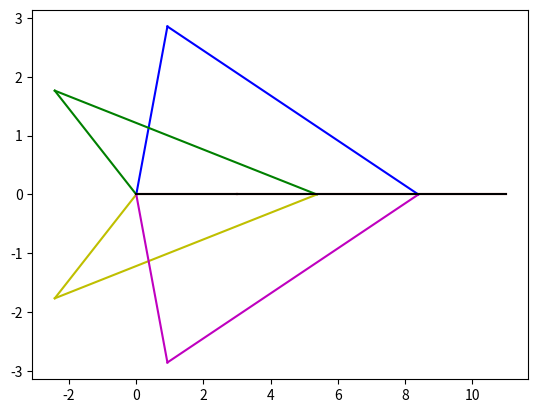

The script that saved this image:
# -*- coding: utf-8 -*-
import numpy as np
from numpy import pi,cos,sin,tan
import matplotlib.pyplot as plt

r2, r3 = 3, 8
t2 = np.linspace(0,2*pi,6)
t3 = np.arcsin(-r2*sin(t2)/r3)
r1 = r2*cos(t2) + r3*cos(t3)
colores = ["r","b","g","y","m","k"]

for k in range(len(t2)):
    plt.plot([0,r2*cos(t2[k])],[0,r2*sin(t2[k])],colores[k])
    plt.plot([r2*cos(t2[k]),r2*cos(t2[k])+r3*cos(t3[k])],[r2*sin(t2[k]),r2*sin(t2[k])+r3*sin(t3[k])],colores[k])

plt.show()




